Run: headless pygame with SDL's dummy video driver; simulated clock (each Clock.tick advances the game by its frame time, no real sleeping); random seed 0; keys injected as events and as key.get_pressed() state; mouse plan: one left click at the window centre at the start of phase 2, then a move to the lower-right quarter at the start of phase 3.
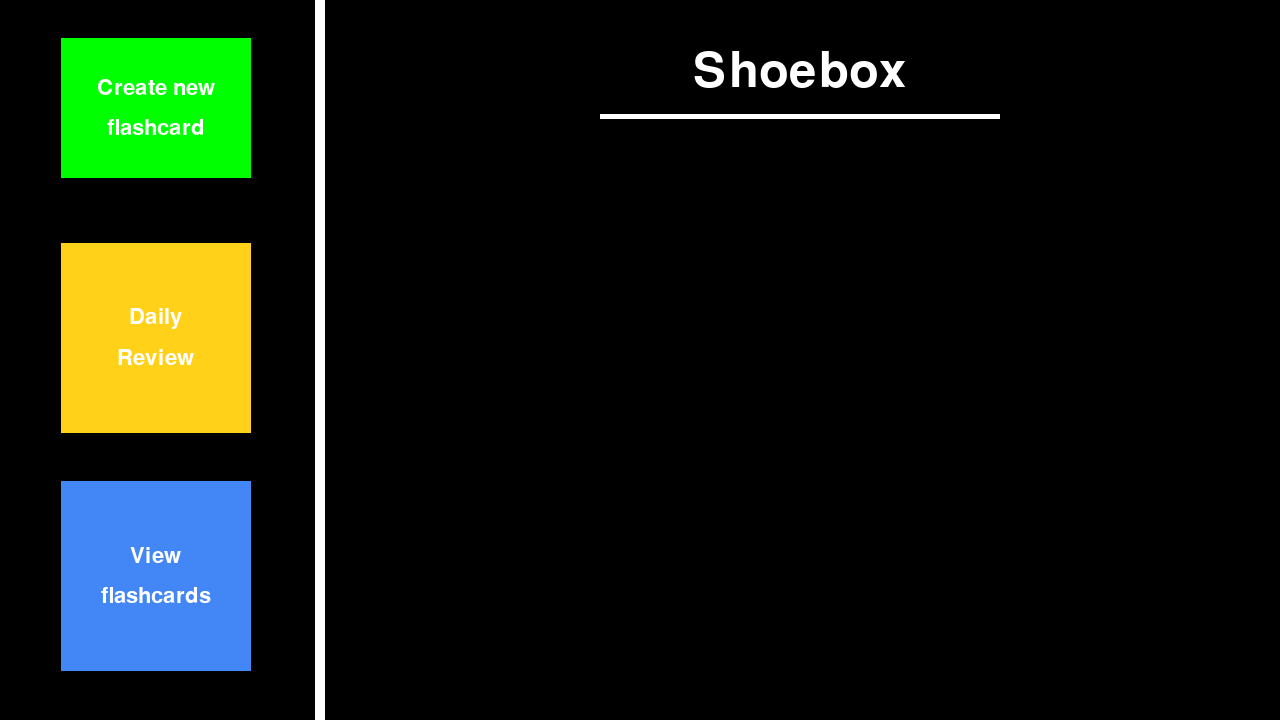
Frame 1 of 4 · flips 1–60 · no input
Frame 2 of 4 · flips 61–180 · clicked the window centre · tapped SPACE, RETURN · held RIGHT (→), D · screen unchanged from frame 1, image omitted
Frame 3 of 4 · flips 181–300 · moved the mouse to the lower-right quarter · held DOWN (↓), S · screen unchanged from frame 2, image omitted
Frame 4 of 4 · flips 301–420 · held LEFT (←), A, UP (↑), W · screen unchanged from frame 3, image omitted

The pygame program that drew these frames:

# Example file showing a basic pygame "game loop"
import pygame

# pygame setup
pygame.init()

screen_width = 1280

screen_height = 720

screen = pygame.display.set_mode((screen_width, screen_height))
clock = pygame.time.Clock()
running = True

class TextObject:
	def __init__(self, str, x, y, font, fontsize, color, show, origin="", maxX=None, lineSpace=None):
		self.str = str
		self.x = x
		self.y = y
		self.font = font
		self.fontsize = fontsize
		self.color = color
		self.show = show
		self.origin = origin
		self.maxX = maxX
		self.lineSpace = lineSpace

		self.trueFont = pygame.font.SysFont(font, fontsize)

		self.reRender()

		textObjects.append(self)

	#this thing sets the width, height, and render
	def reRender(self):
		if self.maxX != None:
			self.wrappers = self.wrapTextRenders()
			self.renders = [self.trueFont.render(line, True, self.color) for line in self.wrappers]
			if self.renders:
				self.width = max(self.trueFont.size(line)[0] for line in self.wrappers)
				self.height = len(self.wrappers) * self.trueFont.get_linesize()
			else:
				self.width, self.height = 0
		else:
			self.width, self.height = self.trueFont.size(self.str)
			self.renders = [self.trueFont.render(self.str, True, self.color)]
			self.wrappers = [self.str]

	def wrapTextRenders(self):
		stringParts = self.str.split(' ')
		#spaceWidth = self.trueFont.size(' ')[0]
		lines = []
		currentLine = []

		for part in stringParts:
			testLine = ' '.join(currentLine + [part])
			testWidth = self.trueFont.size(testLine)[0]

			if testWidth <= self.maxX:
				currentLine.append(part)
			else:
				if currentLine:
					lines.append(' '.join(currentLine))
					currentLine = [part]
				else:
					lines.append([part])
		if currentLine:
			lines.append(" ".join(currentLine))
		return lines if lines else ['']

	def getRenders(self):
		return self.renders
	
	def getLineSpace(self):
		return self.lineSpace

	def getX(self):
		return self.x
	
	def getY(self):
		return self.y
	
	def getShow(self):
		return self.show
	
	def getWidth(self):
		return self.width
	
	def getLineHeight(self):
		return self.trueFont.get_linesize()

	def getHeight(self):
		return self.height
	
	def getOrigin(self):
		return self.origin

	def setShow(self, show):
		self.show = show

	def setStr(self, str):
		self.str = str
		self.reRender()

	def setColor(self, color):
		self.color = color
		self.renders = [self.trueFont.render(line, True, color) for line in self.wrappers]

	def setOrigin(self, origin):
		self.origin = origin
	
	def setFontSize(self, fontsize):
		self.fontsize = fontsize
		self.trueFont = pygame.font.SysFont(self.font, fontsize)
		self.reRender()

	def setPos(self, x, y):
		self.x = x
		self.y = y
	
class RectObject:
	def __init__(self, x, y, width, length, color, show):
		self.x = x
		self.y = y
		self.width = width
		self.length = length
		self.color = color
		self.show = show

		rectObjects.append(self)
	
	def drawRect(self):
		return pygame.draw.rect(screen, self.color, pygame.Rect(self.x - self.width/2, self.y - self.length/2, self.width, self.length))
	
	def getShow(self):
		return self.show
	
	def setColor(self, color):
		self.color = color
	
	def setShow(self, show):
		self.show = show

textObjects = []

rectObjects = []

flashcards = []

class Flashcard:
	# query: question flashcard asks you
	# answer: answer to the question of flashcard
	# freq: current max countdown of flashcard
	# count: current countdown till do flashcard
	def __init__(self, query: str, answer: str):
		self.query = query
		self.answer = answer
		self.freq = 0
		self.count = 0

		flashcards.append(self)

	def getQuery (self) -> str:
		return self.query
	
	def getAnswer(self):
		return self.answer
	
	def getFreq(self):
		return self.freq
	
	def getCount(self) -> int:
		return self.count

	def setFreq(self, freq):
		self.freq = freq

	def setCount(self, count):
		self.count = count

	def addCount(self, count):
		self.count += count

	global init

	init = True

def appendKey(str, rawkey, shift):
	modString = str
	if rawkey == "space":
		modString = f"{modString} "
	elif rawkey == "backspace":
		modString = modString[:len(modString)-1]
	elif shift:
		if len(rawkey) == 1:
			if rawkey == "1":
				modString = f"{str}!"
			elif rawkey == "/":
				modString = f"{modString}?"
			elif rawkey == "2":
				modString = f"{modString}@"
			elif rawkey == "3":
				modString = f"{modString}#"
			elif rawkey == "4":
				modString = f"{modString}$"
			elif rawkey == "5":
				modString = f"{modString}%"
			elif rawkey == "6":
				modString = f"{modString}^"
			elif rawkey == "7":
				modString = f"{modString}&"
			elif rawkey == "8":
				modString = f"{modString}*"
			elif rawkey == "9":
				modString = f"{modString}("
			elif rawkey == "0":
				modString = f"{modString})"
			elif rawkey == ";":
				modString = f"{modString}:"
			elif rawkey == "\'":
				modString = f"{modString}\""
			else:
				modString = f"{modString}{rawkey.upper()}"
	else:
		if len(rawkey) == 1:
			modString = f"{modString}{rawkey}"
	return modString
	
while running:
    # poll for events
    # pygame.QUIT event means the user clicked X to close your window
	for event in pygame.event.get():
		if event.type == pygame.QUIT:
			running = False

		if event.type == pygame.MOUSEBUTTONUP:
			mouse_x, mouse_y = event.pos

			#print(f"Mouse clicked at: ({mouse_x}, {mouse_y})")
			#print(f"Button pressed: {cncRect.drawRect().collidepoint(event.pos)}")

			#set the scene...
			if cnfRect.drawRect().collidepoint(event.pos):
				if set == "cnf":
					set = ""
				else:
					set = "cnf" # create new flashcard
			if drvRect.drawRect().collidepoint(event.pos):
				if set == "drv":
					set = ""
				else:
					set = "drv" # daily review
			if vfcRect.drawRect().collidepoint(event.pos):
				if set == "vfc":
					set = ""
				else:
					set = "vfc" # view flashcards
			
			#cnf clickables
			if set == "cnf" and cardGraphic.drawRect().collidepoint(event.pos):
				# the question/answer click check is hard coded. this is Bad
				if screen_height/2 -225 < mouse_y < screen_height/2 -225*8/10:
					selected = "question"
				elif screen_height/2 -225*2/10 < mouse_y < screen_height/2 - 225*0/10:
					selected = "answer"
				else:
					selected = ""
			else:
				selected = ""
			if set == "cnf" and cnfSetConfirmButton.drawRect().collidepoint(event.pos):
				if confirmation == 0:
					confirmation = 1
				elif confirmation == 1:

					# the flashcard code here
					Flashcard(questionField, answerField)

					set = ""
			
			#vfc clickables
			if set == "vfc" and leftButton.drawRect().collidepoint(event.pos):
				if flashcardSelected == 0:
					flashcardSelected  = len(flashcards) - 1
				else:
					flashcardSelected -= 1
			if set == "vfc" and rightButton.drawRect().collidepoint(event.pos):
				print("---")
				for card in flashcards:
					print(card.getQuery() + " " + str(card.getCount()))
				if flashcardSelected == len(flashcards) - 1:
					flashcardSelected = 0
				else:
					flashcardSelected += 1

			#drv clickables
			if set == "drv" and cnfSetConfirmButton.drawRect().collidepoint(event.pos):
				if dailyReviewActive == 0:
					#set up the cards
					for card in flashcards:
						if card.getCount() == 0:
							cardsToReview.append(card)
						else:
							card.addCount(-1)
						print("---")
					for card in cardsToReview:
						print(card.getQuery() + " " + str(card.getCount()))
					dailyReviewActive = 1
				else:
					answerRevealed = 1
			if set == "drv" and leftButton.drawRect().collidepoint(event.pos):
				if answerRevealed == 1:
					increase = cardsToReview[currentReviewCard].getFreq() + 1
					cardsToReview[currentReviewCard].setFreq(increase)
					cardsToReview[currentReviewCard].setCount(increase)
					answerRevealed = 0
					if currentReviewCard != len(cardsToReview) - 1:
						currentReviewCard += 1
					else:
						dailyReviewActive = 0
			if set == "drv" and rightButton.drawRect().collidepoint(event.pos):
				if answerRevealed == 1:
					cardsToReview[currentReviewCard].setFreq(0)
					cardsToReview[currentReviewCard].setCount(0)
					answerRevealed = 0
					if currentReviewCard != len(cardsToReview) - 1:
						currentReviewCard += 1
					else:
						dailyReviewActive = 0


		if event.type == pygame.KEYDOWN:
			if selected == "question":
				questionField = appendKey(questionField, pygame.key.name(event.key), event.mod & pygame.KMOD_SHIFT)
			if selected == "answer":
				answerField = appendKey(answerField, pygame.key.name(event.key), event.mod & pygame.KMOD_SHIFT)
				
	
	if init:
		#initialize all objects. sorry i couldnt do this outside the while loop
		title = TextObject("Shoebox", screen_width*5/8, screen_height/10, "Lexend Medium", 72, (255, 255, 255), True, "")
		underline = RectObject(screen_width*5/8, screen_height/10 + 45, 400, 5, (255, 255, 255), True)

		divider = RectObject(screen_width/4, screen_height/2, 10, screen_height, (255, 255, 255), True)

		#create new flashcard button
		cnfButtonX = screen_width/5 - 100
		cnfButtonY = screen_height*0.15
		cnfRect = RectObject(cnfButtonX, cnfButtonY, 190, 140, (0, 255, 0), True)
		cnfText = TextObject("Create new", cnfButtonX, cnfButtonY - 20, "Lexend Medium", 32, (255, 255, 255), True)
		cnfText2 = TextObject("flashcard", cnfButtonX, cnfButtonY + 20, "Lexend Medium", 32, (255, 255, 255), True)

		#reusable assets
		cardGraphic= RectObject(screen_width*5/8, screen_height/2, 700, 450, (255, 255, 255), True)
		cardConfig = TextObject("Question: ", screen_width*5/8 - 340, screen_height/2 - 225*5/5, "Lexend Medium", 28, (120, 120, 120), True, "left", 650)
		cardConfig2 = TextObject("Answer: ", screen_width*5/8 - 340, screen_height/2 - 225*1/5, "Lexend Medium", 28, (120, 120, 120), True, "left", 650)
		leftButton = RectObject(screen_width*5/8 - 300, screen_height*3/4 + 110, 150, 100, (66, 135, 245), True)
		rightButton = RectObject(screen_width*5/8 + 300, screen_height*3/4 + 110, 150, 100, (66, 135, 245), True)
		leftButtonText = TextObject("Prev", screen_width*5/8 - 300, screen_height*3/4 + 110, "Lexend Medium", 50, (255, 255, 255), True)
		rightButtonText = TextObject("Next", screen_width*5/8 + 300, screen_height*3/4 + 110, "Lexend Medium", 50, (255, 255, 255), True)

		#create new flashcard main thing
		cnfSetConfirmButton = RectObject(screen_width*5/8, screen_height*3/4 + 110, 400, 100, (0, 255, 0), True)
		cnfSetConfirmText = TextObject("", screen_width*5/8, screen_height*3/4 + 110, "Lexend Medium", 50, (255, 255, 255), True)

		#daily review button
		drvButtonX = screen_width/5 - 100
		drvButtonY = screen_height*0.47
		drvRect = RectObject(drvButtonX, drvButtonY, 190, 190, (255, 209, 25), True)
		drvText = TextObject("Daily", drvButtonX, drvButtonY - 20, "Lexend Medium", 32, (255, 255, 255), True)
		drvText2 = TextObject("Review", drvButtonX, drvButtonY + 20, "Lexend Medium", 32, (255, 255, 255), True)
		dailyReviewActive = 0
		cardsToReview = []
		currentReviewCard = 0
		answerRevealed = 0

		#view flashcards button
		vfcButtonX = screen_width/5 - 100
		vfcButtonY = screen_height*0.80
		vfcRect = RectObject(vfcButtonX, vfcButtonY, 190, 190, (66, 135, 245), True)
		vfcText = TextObject("View", vfcButtonX, vfcButtonY - 20, "Lexend Medium", 32, (255, 255, 255), True)
		vfcText2 = TextObject("flashcards", vfcButtonX, vfcButtonY + 20, "Lexend Medium", 32, (255, 255, 255), True)
		init = False
		set = ""
		selected = ""
		questionField = ""
		answerField = ""
		confirmation = 0
		flashcardSelected = 0
	#INIT ENDS HERE

	#Wipe frame
	screen.fill("black")

	#set all graphics to false, if anyone needs them they can turn them on
	cardGraphic.setShow(False)
	cardConfig.setShow(False)
	cardConfig2.setShow(False)
	cnfSetConfirmButton.setShow(False)
	cnfSetConfirmText.setShow(False)
	leftButton.setShow(False)
	rightButton.setShow(False)
	leftButtonText.setShow(False)
	rightButtonText.setShow(False)
	
	#set default attributes
	cnfSetConfirmText.setFontSize(50)
	cardConfig2.setOrigin("left")
	cardConfig2.setFontSize(28)
	cardConfig2.setPos(screen_width*5/8 - 340, screen_height/2 - 225*1/5)

	if set == "cnf":
		cardGraphic.setShow(True)
		cardConfig.setShow(True)
		cardConfig2.setShow(True)
		cnfSetConfirmButton.setShow(True)
		cnfSetConfirmText.setShow(True)

		#flashcard forms stuff
		if selected == "question":
			cardConfig.setStr(f"Question: {questionField}_")
			cardConfig.setColor((30, 30, 30))
		else:
			cardConfig.setStr(f"Question: {questionField}")
			cardConfig.setColor((90, 90, 90))
		if selected == "answer":
			cardConfig2.setStr(f"Answer: {answerField}_")
			cardConfig2.setColor((30, 30, 30))
		else:
			cardConfig2.setStr(f"Answer: {answerField}")
			cardConfig2.setColor((90, 90, 90))
		mouse_pos = pygame.mouse.get_pos()
		if confirmation == 1 and  not cnfSetConfirmButton.drawRect().collidepoint(mouse_pos):
			confirmation = 0
		
		if confirmation == 0:
			cnfSetConfirmText.setStr("SUBMIT")
		elif confirmation == 1:
			cnfSetConfirmText.setStr("CONFIRM?")
	else:
		#reset cnf fields if cnf is not active
		selected = ""
		questionField = ""
		answerField = ""
		cardConfig.setColor((90, 90, 90))
		cardConfig2.setColor((90, 90, 90))

	if set == "vfc":
		cardGraphic.setShow(True)
		cardConfig.setShow(True)
		cardConfig2.setShow(True)

		if len(flashcards) == 0:
			cardConfig.setStr("No flashcards created!")
			cardConfig2.setStr("Create a flashcard with the top button")
		else:
			leftButton.setShow(True)
			rightButton.setShow(True)
			leftButton.setColor((66, 135, 245))
			rightButton.setColor((66, 135, 245))
			leftButtonText.setStr("Prev")
			rightButtonText.setStr("Next")
			leftButtonText.setShow(True)
			rightButtonText.setShow(True)

			cardConfig.setStr(flashcards[flashcardSelected].getQuery())
			cardConfig2.setStr(flashcards[flashcardSelected].getAnswer())

		#reset cnf fields
		selected = ""
		questionField = ""
		answerField = ""
	if set == "drv":
		cardGraphic.setShow(True)
		cardConfig.setColor((30, 30, 30))
		cardConfig2.setColor((30, 30, 30))
		if len(flashcards) == 0:
			cardConfig.setShow(True)
			cardConfig2.setShow(True)
			cardConfig.setStr("No flashcards created!")
			cardConfig2.setStr("Create a flashcard with the top button")
		elif dailyReviewActive == 0:
			cardConfig2.setOrigin("")
			cardConfig2.setFontSize(40)
			cardConfig2.setPos(screen_width*5/8, screen_height/2)
			cardConfig2.setStr("Start daily review?")
			cnfSetConfirmText.setStr("CONFIRM")
			cardConfig2.setShow(True)
			cnfSetConfirmButton.setShow(True)
			cnfSetConfirmText.setShow(True)
		else:
			cardConfig.setShow(True)
			cardConfig.setStr(cardsToReview[currentReviewCard].getQuery())
			if answerRevealed == 0:
				cardConfig2.setShow(False)
				cnfSetConfirmText.setStr("REVEAL")
				cnfSetConfirmButton.setShow(True)
				cnfSetConfirmText.setShow(True)
			else:
				cardConfig2.setStr(cardsToReview[currentReviewCard].getAnswer())
				cardConfig2.setShow(True)
				rightButton.setColor((247, 77, 77))
				leftButton.setColor((77, 247, 85))
				leftButtonText.setStr("Yes")
				rightButtonText.setStr("No")
				leftButton.setShow(True)
				leftButtonText.setShow(True)
				rightButton.setShow(True)
				rightButtonText.setShow(True)
				cnfSetConfirmText.setFontSize(32)
				cnfSetConfirmText.setStr("Did you remember this?")
				cnfSetConfirmText.setShow(True)


	# Draw everything (text on top of rect)
	for i in rectObjects:
		if(i.getShow()):
			i.drawRect()
	for i in textObjects:
		if(i.getShow()):
			# Make text not centered, set x and y to top left
			if i.getOrigin() == "left":
				for j in range(len(i.getRenders())):
					screen.blit(i.getRenders()[j], (i.getX(), i.getY() + j*i.getLineHeight()))
			else:
				for j in range(len(i.getRenders())):
					screen.blit(i.getRenders()[j], (i.getX() - i.getWidth()/2, i.getY() - i.getHeight()/2 + j*i.getLineHeight()))

	# flip() the display to put your work on screen
	pygame.display.flip()

	clock.tick(60)  # limits FPS to 60

pygame.quit()
